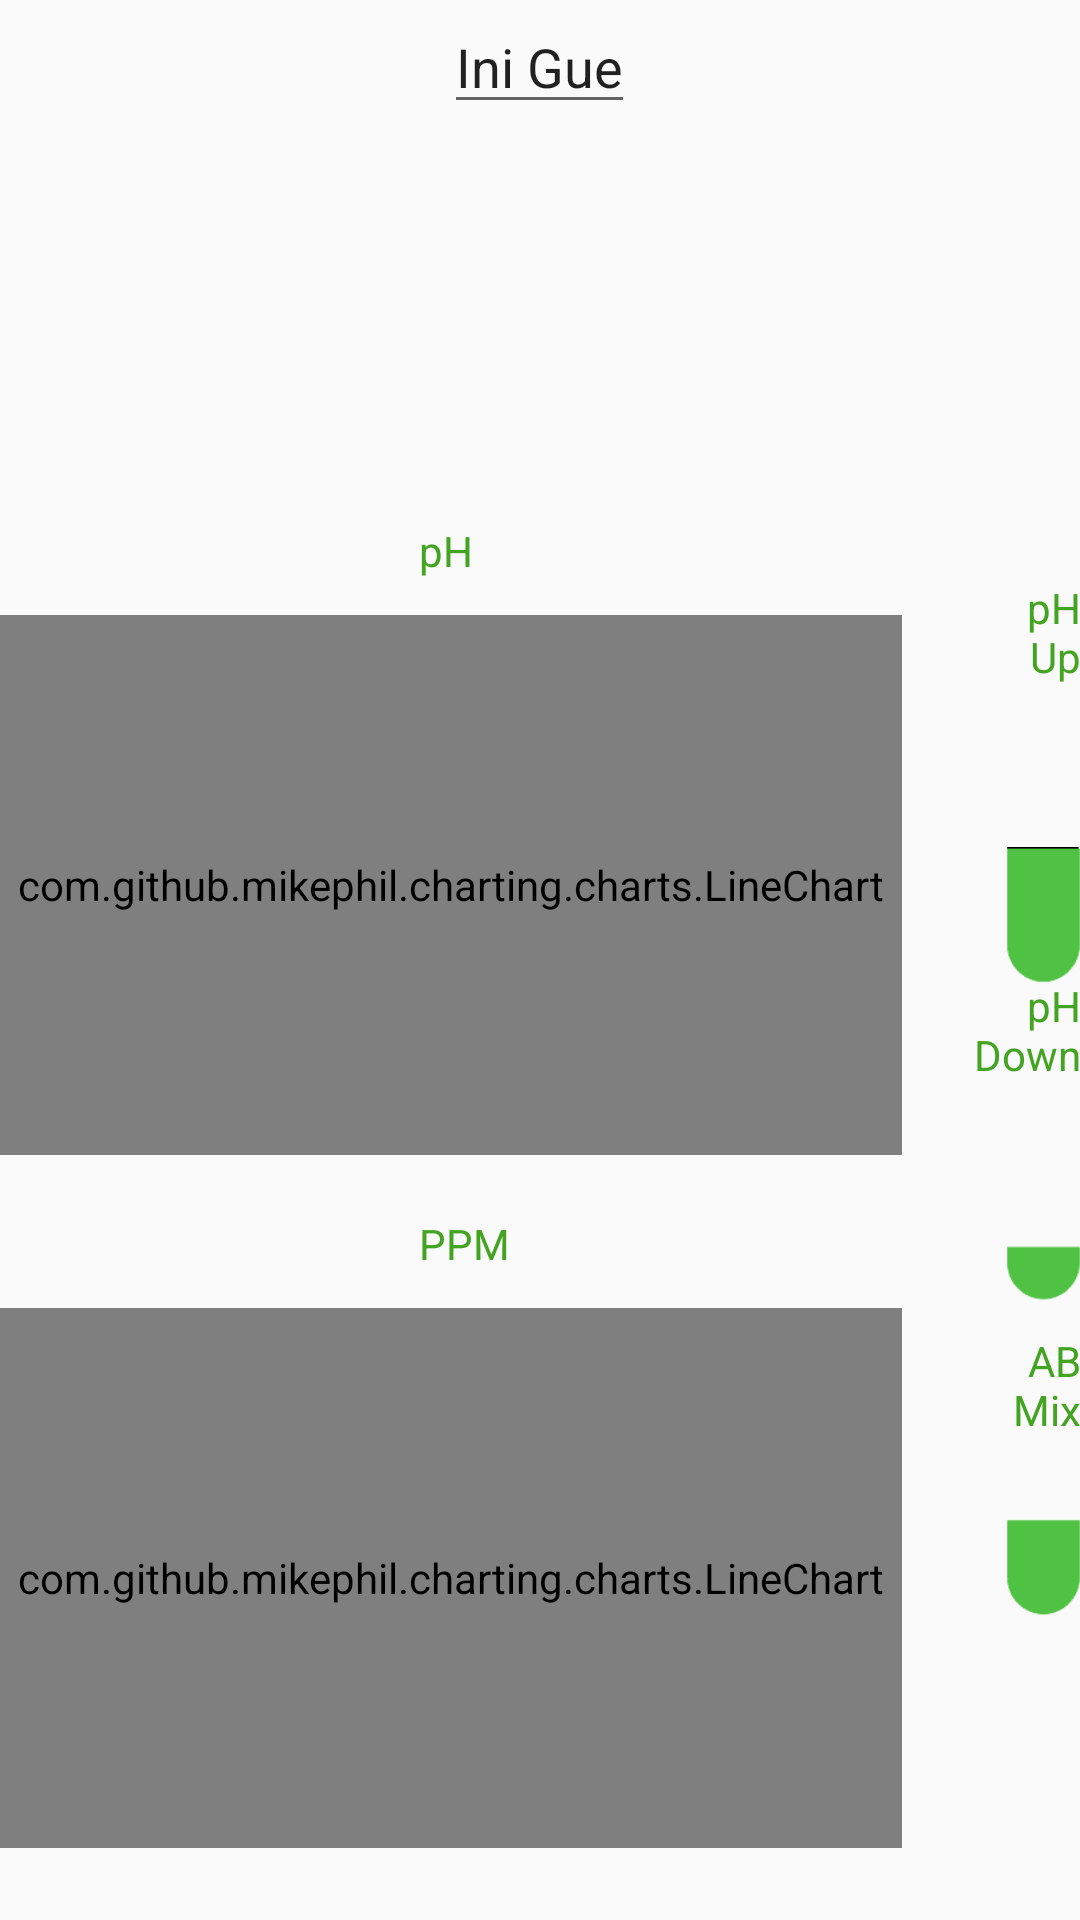

Android layout source for this screen:
<!-- AndroidManifest.xml: application theme AppTheme -->
<!-- res/layout/content_monitor.xml -->
<?xml version="1.0" encoding="utf-8"?>
<RelativeLayout xmlns:android="http://schemas.android.com/apk/res/android"
    xmlns:tools="http://schemas.android.com/tools"
    xmlns:app="http://schemas.android.com/apk/res-auto" android:layout_width="match_parent"
    android:layout_height="match_parent" android:paddingLeft="@dimen/activity_horizontal_margin"
    android:paddingRight="@dimen/activity_horizontal_margin"
    android:paddingTop="@dimen/activity_vertical_margin"
    android:paddingBottom="@dimen/activity_vertical_margin"
    app:layout_behavior="@string/appbar_scrolling_view_behavior"
    tools:showIn="@layout/activity_monitor" tools:context=".MonitorActivity">

    <com.github.mikephil.charting.charts.LineChart
        android:layout_width="wrap_content"
        android:layout_height="180dp"
        android:id="@+id/chartPh"
        android:layout_alignParentLeft="true"
        android:layout_alignParentStart="true"
        android:layout_above="@+id/textPpm"
        android:layout_marginBottom="20dp"
        android:layout_marginTop="12dp"
        android:layout_toStartOf="@+id/phDown"
        android:layout_toLeftOf="@+id/phDown"
        android:layout_marginRight="24dp" />

    <com.github.mikephil.charting.charts.LineChart
        android:layout_width="wrap_content"
        android:layout_height="180dp"
        android:id="@+id/chartPpm"
        android:layout_alignParentBottom="true"
        android:layout_alignParentLeft="true"
        android:layout_alignParentStart="true"
        android:layout_marginTop="12dp"
        android:layout_marginBottom="24dp"
        android:layout_toStartOf="@+id/textView2"
        android:layout_alignRight="@+id/chartPh"
        android:layout_alignEnd="@+id/chartPh" />

    <TextView
        style="@style/TextView"
        android:layout_width="wrap_content"
        android:layout_height="wrap_content"
        android:text="@string/ph"
        android:id="@+id/textPh"
        android:layout_alignParentLeft="true"
        android:layout_alignParentStart="true"
        android:layout_alignParentTop="false"
        android:layout_above="@+id/chartPh"
        android:layout_alignParentEnd="false"
        android:layout_alignParentBottom="false"
        android:layout_marginLeft="140dp" />

    <TextView
        style="@style/TextView"
        android:layout_width="wrap_content"
        android:layout_height="wrap_content"
        android:text="@string/textPPM"
        android:id="@+id/textPpm"
        android:layout_alignParentLeft="true"
        android:layout_alignParentStart="true"
        android:layout_above="@+id/chartPpm"
        android:layout_marginLeft="140dp" />

    <ImageView
        android:layout_width="25dp"
        android:layout_height="wrap_content"
        android:id="@+id/imageView2"
        android:src="@drawable/bars"
        android:layout_alignTop="@+id/chartPh"
        android:layout_alignBottom="@+id/chartPpm"
        android:layout_alignParentRight="true"
        android:layout_alignParentEnd="true" />

    <TextView
        style="@style/TextView"
        android:layout_width="wrap_content"
        android:layout_height="wrap_content"
        android:text="@string/phUP"
        android:id="@+id/phUP"
        android:layout_below="@+id/textPh"
        android:layout_alignParentRight="true"
        android:layout_alignParentEnd="true"
        android:textAlignment="textEnd" />

    <TextView
        style="@style/TextView"
        android:layout_width="wrap_content"
        android:layout_height="wrap_content"
        android:text="@string/phDown"
        android:id="@+id/phDown"
        android:layout_centerVertical="true"
        android:layout_alignEnd="@+id/imageView2"
        android:layout_alignBottom="@+id/chartPh"
        android:layout_marginBottom="24dp"
        android:textAlignment="textEnd" />

    <TextView
        style="@style/TextView"
        android:layout_width="wrap_content"
        android:layout_height="wrap_content"
        android:text="@string/abmix"
        android:id="@+id/textView2"
        android:layout_alignTop="@+id/chartPpm"
        android:layout_alignParentRight="true"
        android:layout_alignParentEnd="true"
        android:layout_marginTop="8dp"
        android:textAlignment="textEnd" />

    <EditText
        android:layout_width="wrap_content"
        android:layout_height="wrap_content"
        android:id="@+id/editText"
        android:layout_alignParentTop="true"
        android:layout_centerHorizontal="true"
        android:text="Ini Gue" />

</RelativeLayout>
<!-- res/layout/activity_monitor.xml (included above) -->
<?xml version="1.0" encoding="utf-8"?>
<android.support.design.widget.CoordinatorLayout
    xmlns:android="http://schemas.android.com/apk/res/android"
    xmlns:app="http://schemas.android.com/apk/res-auto"
    xmlns:tools="http://schemas.android.com/tools" android:layout_width="match_parent"
    android:layout_height="match_parent" android:fitsSystemWindows="true"
    tools:context=".MonitorActivity">

    <android.support.design.widget.AppBarLayout android:layout_height="wrap_content"
        android:layout_width="match_parent" android:theme="@style/AppTheme.AppBarOverlay">

        <android.support.v7.widget.Toolbar android:id="@+id/toolbar"
            android:layout_width="match_parent" android:layout_height="?attr/actionBarSize"
            android:background="?attr/colorPrimary" app:popupTheme="@style/AppTheme.PopupOverlay" />

    </android.support.design.widget.AppBarLayout>

    <include layout="@layout/content_monitor" />

</android.support.design.widget.CoordinatorLayout>
<!-- resources referenced by this layout -->
<resources>
  <!-- drawable bars: png bitmap (drawable, 2003 bytes) -->
  <string name="abmix">AB\nMix</string>
  <string name="ph">pH</string>
  <string name="phDown">pH\nDown</string>
  <string name="phUP">pH\nUp</string>
  <string name="textPPM">PPM</string>
  <style name="AppTheme.AppBarOverlay" parent="ThemeOverlay.AppCompat.Dark.ActionBar" />
  <style name="AppTheme.PopupOverlay" parent="ThemeOverlay.AppCompat.Light" />
  <style name="TextView">
          <item name="android:textColor">@color/colorPrimary</item>
      </style>
  <style name="AppTheme" parent="Theme.AppCompat.Light.DarkActionBar">
          
          <item name="colorPrimary">@color/colorPrimary</item>
          <item name="colorPrimaryDark">@color/colorPrimaryDark</item>
          <item name="colorAccent">@color/colorAccent</item>
      </style>
  <color name="colorPrimary">#43a422</color>
  <color name="colorPrimaryDark">#303F9F</color>
  <color name="colorAccent">#FF4081</color>
</resources>
